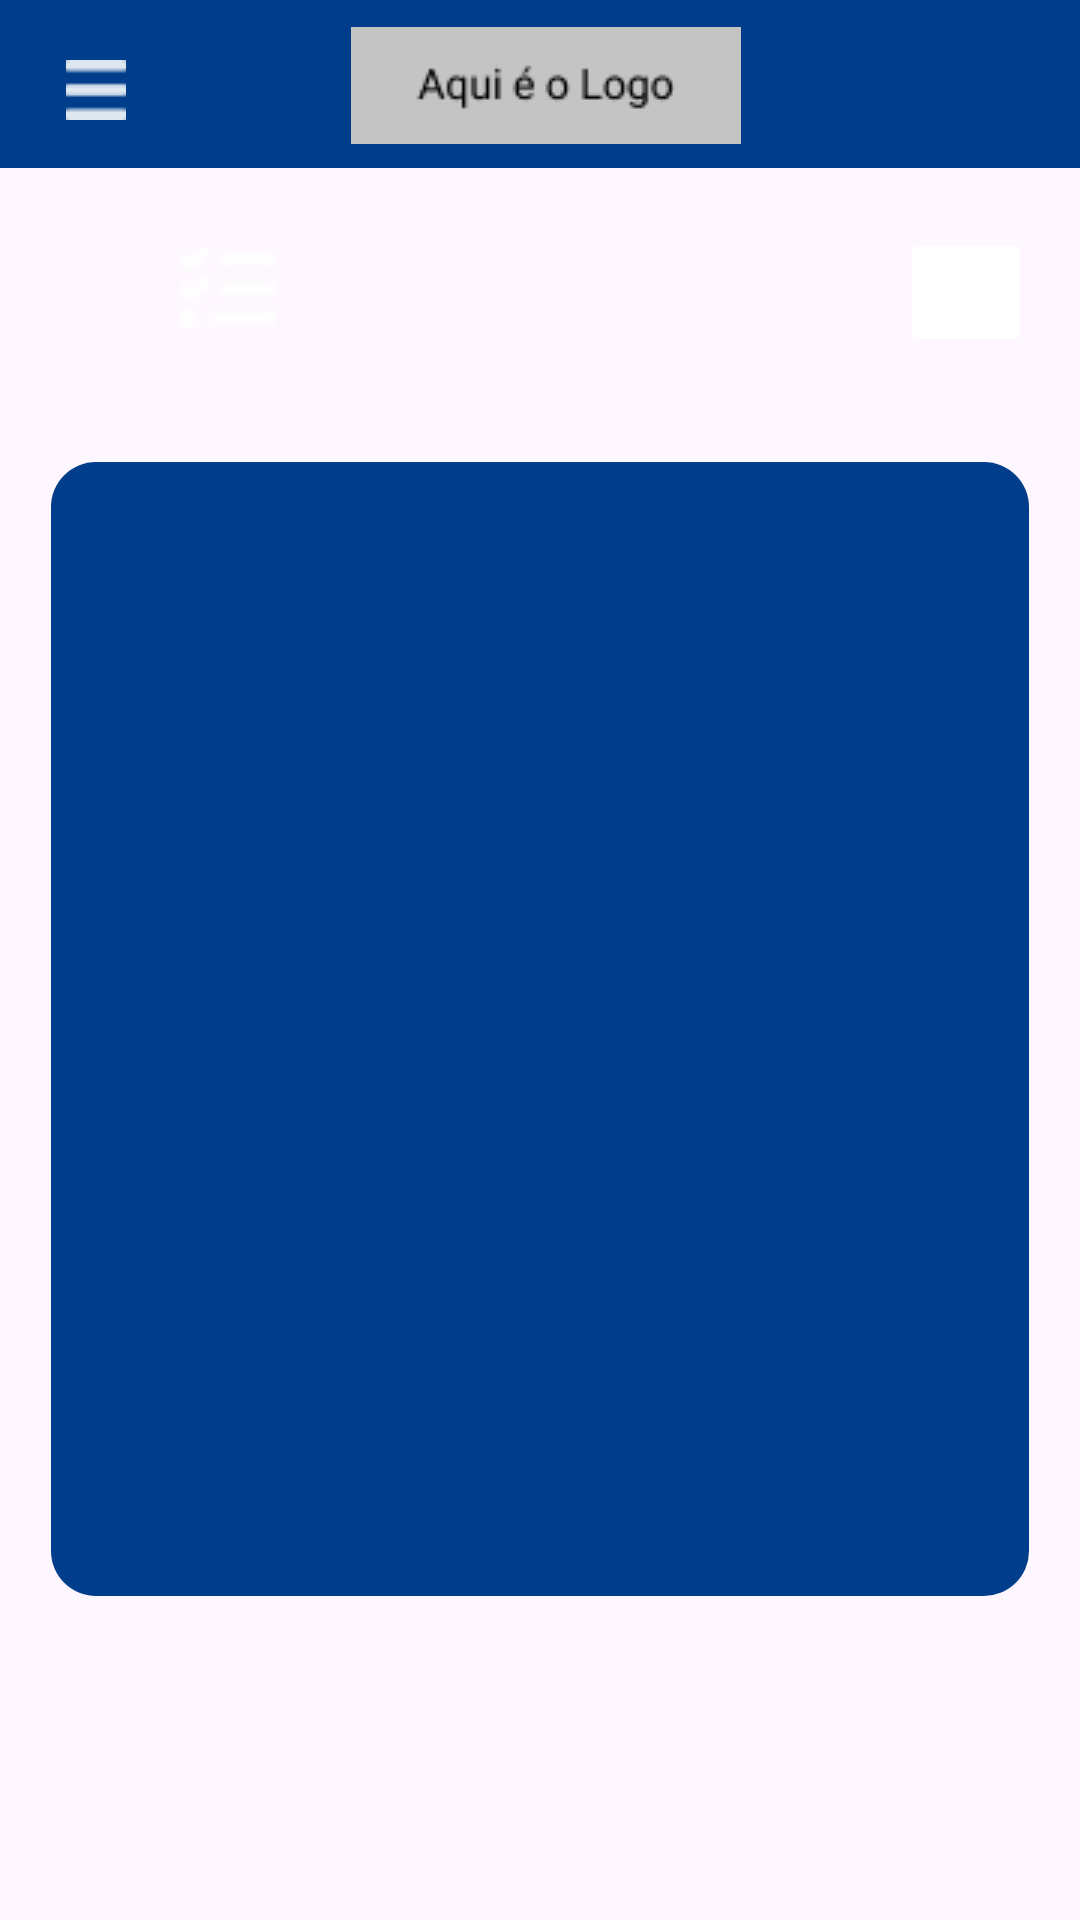

Reconstruct the res/layout file that produces this screen, plus the resources it refers to.
<!-- AndroidManifest.xml: application theme Theme.ToYouDo -->
<!-- res/layout/activity_tarefa.xml -->
<?xml version="1.0" encoding="utf-8"?>
<androidx.constraintlayout.widget.ConstraintLayout xmlns:android="http://schemas.android.com/apk/res/android"
    xmlns:app="http://schemas.android.com/apk/res-auto"
    xmlns:tools="http://schemas.android.com/tools"
    android:layout_width="match_parent"
    android:layout_height="match_parent"
    android:background="@color/bg_color">

    <View
        android:id="@+id/activity_tarefa_app_bar_layout"
        android:layout_width="match_parent"
        android:layout_height="56dp"
        android:background="@drawable/app_bar"
        app:layout_constraintTop_toTopOf="parent" />

    <ImageButton
        android:id="@+id/activity_lista_tarefas_bt_navegar"
        android:layout_width="wrap_content"
        android:layout_height="wrap_content"
        android:layout_marginStart="10dp"
        android:layout_marginTop="10dp"
        android:backgroundTint="@color/mainColor"
        android:src="@drawable/ic_menu"
        app:layout_constraintStart_toStartOf="@id/activity_tarefa_app_bar_layout"
        app:layout_constraintTop_toTopOf="@id/activity_tarefa_app_bar_layout" />

    <ImageView
        android:id="@+id/activity_tarefa_logo_app"
        android:layout_width="wrap_content"
        android:layout_height="wrap_content"
        android:layout_marginStart="100dp"
        android:layout_marginTop="9dp"
        android:layout_marginEnd="150dp"
        android:src="@drawable/ic_logo"
        app:layout_constraintEnd_toEndOf="@+id/activity_tarefa_app_bar_layout"
        app:layout_constraintStart_toEndOf="@id/activity_lista_tarefas_bt_navegar"
        app:layout_constraintTop_toTopOf="parent" />

    <ImageView
        android:id="@+id/activity_tarefa_icon"
        android:layout_width="32dp"
        android:layout_height="32dp"
        android:layout_marginStart="60dp"
        android:layout_marginTop="24dp"
        android:src="@drawable/list_icon"
        app:layout_constraintStart_toStartOf="parent"
        app:layout_constraintTop_toBottomOf="@+id/activity_tarefa_app_bar_layout" />

    <TextView
        android:id="@+id/activity_tarefa_nomeTarefa"
        android:layout_width="0dp"
        android:layout_height="wrap_content"
        android:layout_marginStart="10dp"
        android:layout_marginTop="24dp"
        android:ellipsize="end"
        android:maxLines="1"
        android:textColor="@color/white"
        android:textSize="24sp"
        app:layout_constrainedWidth="true"
        app:layout_constraintEnd_toStartOf="@+id/activity_tarefa_bt_excluir"
        app:layout_constraintHorizontal_bias="0.0"
        app:layout_constraintStart_toEndOf="@id/activity_tarefa_icon"
        app:layout_constraintTop_toBottomOf="@id/activity_tarefa_app_bar_layout"
        tools:text="@tools:sample/lorem/random" />

    <ImageButton
        android:id="@+id/activity_tarefa_bt_excluir"
        android:layout_width="wrap_content"
        android:layout_height="wrap_content"
        android:layout_marginTop="20dp"
        android:layout_marginEnd="16dp"
        android:backgroundTint="@color/bg_color"
        android:src="@drawable/trash_solid"
        app:layout_constraintEnd_toEndOf="parent"
        app:layout_constraintTop_toBottomOf="@id/activity_tarefa_app_bar_layout" />

    <View
        android:id="@+id/activity_tarefa_view"
        android:layout_width="0dp"
        android:layout_height="0dp"
        android:layout_marginStart="17dp"
        android:layout_marginTop="35dp"
        android:layout_marginEnd="17dp"
        android:layout_marginBottom="108dp"
        android:background="@drawable/item_shape"
        app:layout_constraintBottom_toBottomOf="parent"
        app:layout_constraintEnd_toEndOf="parent"
        app:layout_constraintStart_toStartOf="parent"
        app:layout_constraintTop_toBottomOf="@id/activity_tarefa_bt_excluir" />

    <TextView
        android:id="@+id/activity_tarefa_descricao"
        android:layout_width="0dp"
        android:layout_height="0dp"
        android:layout_marginStart="11dp"
        android:layout_marginTop="7dp"
        android:layout_marginEnd="11dp"
        android:layout_marginBottom="40dp"
        android:textColor="@color/white"
        android:textSize="24sp"
        app:layout_constraintBottom_toBottomOf="@id/activity_tarefa_view"
        app:layout_constraintEnd_toEndOf="@id/activity_tarefa_view"
        app:layout_constraintStart_toStartOf="@id/activity_tarefa_view"
        app:layout_constraintTop_toTopOf="@id/activity_tarefa_view"
        tools:text="@tools:sample/lorem/random" />

    <View
        app:layout_constraintStart_toEndOf="@id/activity_lista_tarefas_menuNav"
        android:id="@+id/activity_lista_tarefas_foreground"
        android:layout_width="match_parent"
        android:layout_height="match_parent"
        android:visibility="invisible"
        android:background="@drawable/foreground_view"/>

    <com.google.android.material.card.MaterialCardView
        android:id="@+id/activity_lista_tarefas_menuNav"
        android:layout_width="wrap_content"
        android:layout_height="match_parent"
        android:visibility="invisible"
        app:cardCornerRadius="0dp"
        app:layout_constraintStart_toStartOf="parent"
        app:layout_constraintTop_toTopOf="parent">

        <include
            layout="@layout/navigation_menu"
            android:layout_width="match_parent"
            android:layout_height="match_parent" />

    </com.google.android.material.card.MaterialCardView>

</androidx.constraintlayout.widget.ConstraintLayout>
<!-- res/layout/navigation_menu.xml (included above) -->
<?xml version="1.0" encoding="utf-8"?>
<com.google.android.material.card.MaterialCardView xmlns:android="http://schemas.android.com/apk/res/android"
    xmlns:app="http://schemas.android.com/apk/res-auto"
    android:layout_width="wrap_content"
    android:layout_height="match_parent"
    android:backgroundTint="@color/mainColor"
    app:cardCornerRadius="0dp"
    app:strokeColor="@color/mainColor">


    <ImageButton
        android:id="@+id/navigation_menu_btFechar"
        android:layout_width="wrap_content"
        android:layout_height="wrap_content"
        android:layout_marginStart="10dp"
        android:backgroundTint="@color/mainColor"
        android:src="@android:drawable/ic_menu_close_clear_cancel"
        app:layout_constraintStart_toStartOf="parent"
        app:layout_constraintTop_toTopOf="parent" />

    <Button
        android:id="@+id/navigation_menu_btHome"
        android:layout_width="150dp"
        android:layout_height="wrap_content"
        android:layout_marginStart="15dp"
        android:layout_marginTop="150dp"
        android:layout_marginEnd="30dp"
        android:backgroundTint="@color/white"
        android:text="Menu Inicial"
        android:textColor="@color/mainColor"
        app:layout_constraintEnd_toEndOf="parent"
        app:layout_constraintStart_toStartOf="parent"
        app:layout_constraintTop_toTopOf="parent" />


    <Button
        android:id="@+id/navigation_menu_btNovaTarefa"
        android:layout_width="150dp"
        android:layout_height="wrap_content"
        android:layout_marginStart="15dp"
        android:layout_marginTop="250dp"
        android:backgroundTint="@color/white"
        android:text="Nova Tarefa"
        android:textColor="@color/mainColor" />

    <Button
        android:id="@+id/navigation_menu_btListaTarefas"
        android:layout_width="150dp"
        android:layout_height="wrap_content"
        android:layout_marginStart="15dp"
        android:layout_marginTop="350dp"
        android:backgroundTint="@color/white"
        android:text="Listar Tarefas"
        android:textColor="@color/mainColor"
        app:layout_constraintStart_toStartOf="parent" />


</com.google.android.material.card.MaterialCardView>
<!-- resources referenced by this layout -->
<resources>
  <color name="mainColor">#003E8C</color>
  <color name="white">#FFFFFFFF</color>
  <!-- drawable app_bar (drawable) -->
  <?xml version="1.0" encoding="utf-8"?>
  <shape xmlns:android="http://schemas.android.com/apk/res/android">
      <solid android:color="@color/mainColor"/>
  </shape>
  <!-- drawable ic_logo: png bitmap (drawable, 1047 bytes) -->
  <!-- drawable ic_menu: png bitmap (drawable, 195 bytes) -->
  <!-- drawable item_shape (drawable) -->
  <?xml version="1.0" encoding="utf-8"?>
  <shape xmlns:android="http://schemas.android.com/apk/res/android">
      <solid android:color="@color/mainColor"/> 
      <corners android:radius="15dp"/> 
  </shape>
  <!-- drawable list_icon: png bitmap (drawable, 717 bytes) -->
  <!-- drawable trash_solid: png bitmap (drawable, 304 bytes) -->
  <style name="Theme.ToYouDo" parent="Base.Theme.ToYouDo" />
  <style name="Base.Theme.ToYouDo" parent="Theme.Material3.DayNight.NoActionBar">
          
          
      </style>
</resources>
